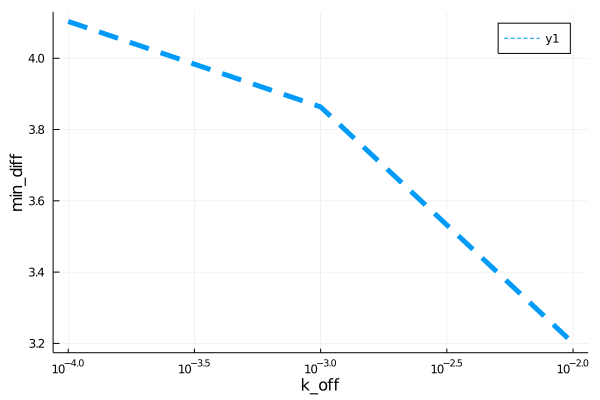

The table this chart was drawn from, first rows:
para, error
0.0001, 4.103
0.001, 3.863
0.01, 3.201
